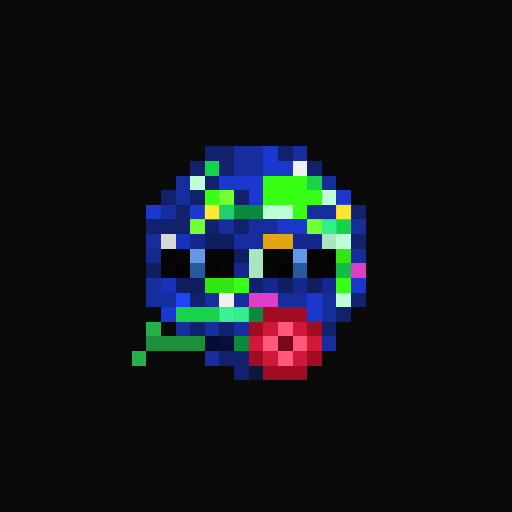
t = 0.00 s
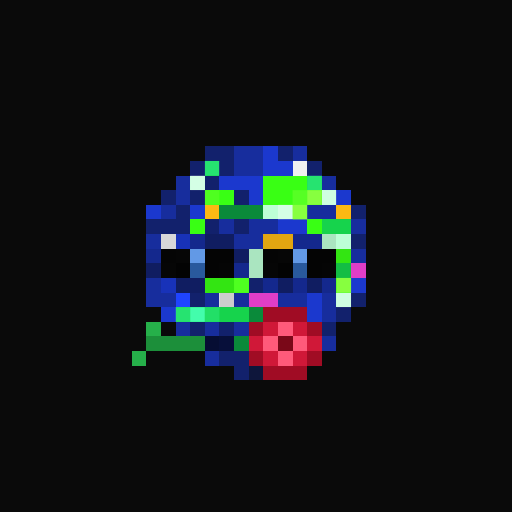
t = 1.06 s
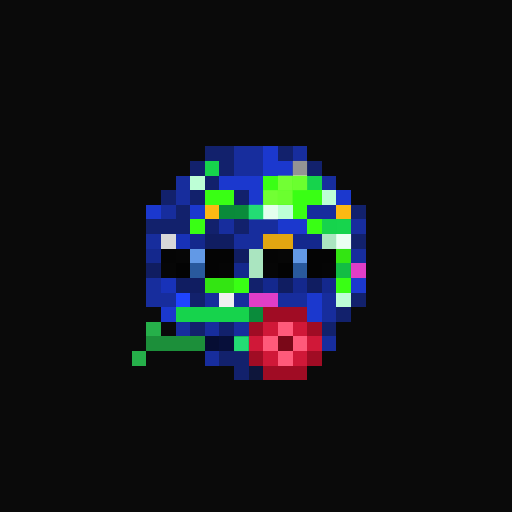
t = 2.13 s
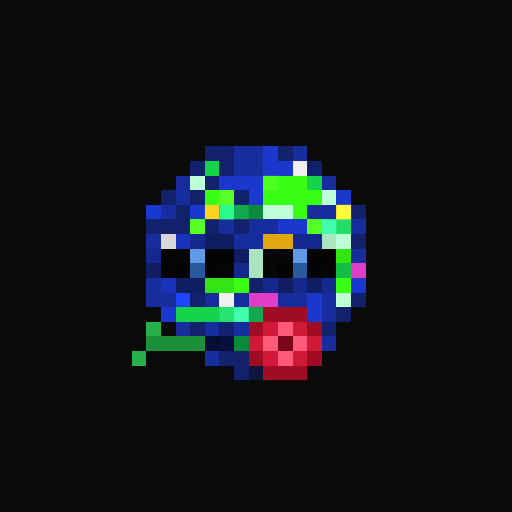
t = 3.19 s
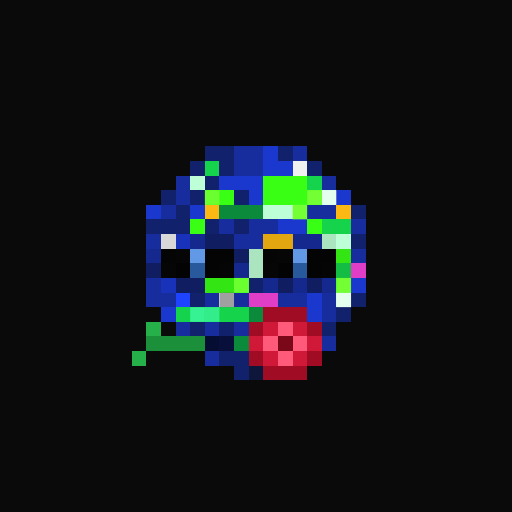
t = 4.25 s
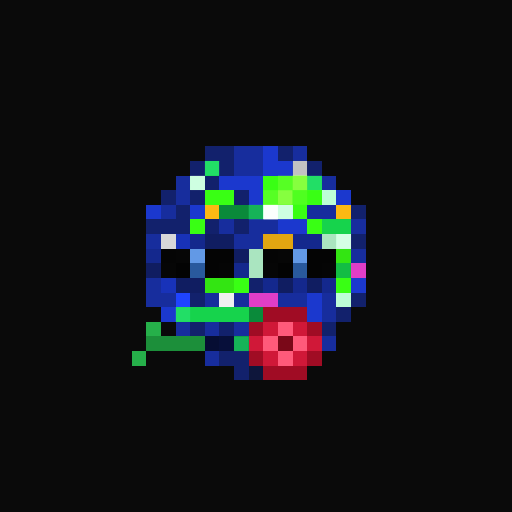
t = 5.32 s

The animated SVG that drew these frames (rendered in a browser with its animation timeline set to each time). Animation: 1 CSS @keyframes rule; one cycle of 6.38 s, repeats indefinitely.

<svg viewBox="0 0 35 35" shape-rendering="crispEdges" xmlns="http://www.w3.org/2000/svg"><style>@keyframes pop{0%,100%{opacity:0}18%{opacity:1}36%{opacity:0}}.a00{animation:pop 3.4s linear 0.00s infinite}.a01{animation:pop 3.4s linear -0.43s infinite}.a02{animation:pop 3.4s linear -0.85s infinite}.a03{animation:pop 3.4s linear -1.28s infinite}.a04{animation:pop 3.4s linear -1.70s infinite}.a05{animation:pop 3.4s linear -2.13s infinite}.a06{animation:pop 3.4s linear -2.55s infinite}.a07{animation:pop 3.4s linear -2.98s infinite}</style><rect width="35" height="35" fill="#0a0a0a"/><path fill="#12216c" d="M14 10h2v1H14zM19 10h1v1H19zM13 11h1v1H13zM15 11h1v1H15zM21 11h1v1H21zM14 12h1v1H14zM11 13h1v1H11zM13 13h1v1H13zM16 13h1v1H16zM12 14h1v1H12zM24 14h1v1H24zM10 15h3v1H10zM14 15h1v1H14zM16 15h1v1H16zM24 16h1v1H24zM17 19h1v1H17zM13 20h1v1H13zM24 20h1v1H24zM23 21h1v1H23zM13 22h1v1H13zM15 22h1v1H15zM22 22h1v1H22zM15 24h2v1H15zM16 25h1v1H16z"/><path fill="#172d9d" d="M16 10h2v1H16zM20 10h1v1H20zM16 11h2v1H16zM12 12h1v1H12zM22 12h1v1H22zM12 13h1v1H12zM11 14h1v1H11zM21 14h2v1H21zM15 15h1v1H15zM17 15h2v1H17zM24 15h1v1H24zM10 16h1v1H10zM16 16h2v1H16zM24 17h1v1H24zM10 19h1v1H10zM10 20h2v1H10zM14 20h1v1H14zM16 20h1v1H16zM19 20h2v1H19zM22 20h1v1H22zM22 21h1v1H22zM12 22h1v1H12zM14 22h1v1H14zM16 22h1v1H16zM22 23h1v1H22zM14 24h1v1H14z"/><path fill="#1b38ce" d="M18 10h1v1H18zM18 11h2v1H18zM15 12h3v1H15zM17 13h1v1H17zM23 13h1v1H23zM10 14h1v1H10zM13 14h1v1H13zM19 15h2v1H19zM24 19h1v1H24zM21 20h1v1H21zM11 21h1v1H11zM21 21h1v1H21z"/><path fill="#16d34c" d="M14 11h1v1H14zM21 12h1v1H21zM22 15h2v1H22zM12 21h5v1H12z"/><path fill="#f0f0f0" d="M20 11h1v1H20zM15 20h1v1H15z"/><path fill="#bdffd6" d="M13 12h1v1H13zM22 13h1v1H22zM18 14h2v1H18zM23 16h1v1H23zM23 20h1v1H23z"/><path fill="#39ff14" d="M18 12h3v1H18zM14 13h2v1H14zM18 13h4v1H18zM20 14h1v1H20zM13 15h1v1H13zM21 15h1v1H21zM16 19h1v1H16zM23 19h1v1H23z"/><path fill="#fcb913" d="M14 14h1v1H14zM23 14h1v1H23z"/><path fill="#0a8a3a" d="M15 14h3v1H15zM17 21h1v1H17zM16 23h1v1H16z"/><path fill="#d8d8d8" d="M11 16h1v1H11z"/><path fill="#1832b9" d="M12 16h1v1H12zM11 19h1v1H11z"/><path fill="#14288d" d="M13 16h1v1H13zM20 16h2v1H20zM10 17h1v1H10zM16 18h1v1H16zM18 19h1v1H18zM20 19h1v1H20zM22 19h1v1H22z"/><path fill="#101d61" d="M14 16h2v1H14zM16 17h1v1H16zM10 18h1v1H10zM12 19h2v1H12zM19 19h1v1H19zM21 19h1v1H21z"/><path fill="#e2a611" d="M18 16h2v1H18z"/><path fill="#aae5c0" d="M22 16h1v1H22zM17 17h1v1H17zM17 18h1v1H17z"/><path fill="#050505" d="M11 17h1v1H11zM18 17h1v1H18zM15 18h1v1H15zM22 18h1v1H22z"/><path fill="#060606" d="M12 17h1v1H12zM19 17h1v1H19zM11 18h1v1H11zM18 18h1v1H18z"/><path fill="#6299e6" d="M13 17h1v1H13zM20 17h1v1H20z"/><path fill="#040404" d="M14 17h2v1H14zM21 17h2v1H21zM14 18h1v1H14zM21 18h1v1H21z"/><path fill="#33e512" d="M23 17h1v1H23zM14 19h2v1H14z"/><path fill="#030303" d="M12 18h1v1H12zM19 18h1v1H19z"/><path fill="#29599d" d="M13 18h1v1H13zM20 18h1v1H20z"/><path fill="#13bd44" d="M23 18h1v1H23z"/><path fill="#e03ec7" d="M24 18h1v1H24zM17 20h2v1H17z"/><path fill="#1f44ff" d="M12 20h1v1H12z"/><path fill="#a00c24" d="M18 21h3v1H18zM17 22h1v1H17zM21 22h1v1H21zM17 24h1v1H17zM21 24h1v1H21zM18 25h3v1H18z"/><path fill="#26b04a" d="M10 22h1v1H10zM9 24h1v1H9z"/><path fill="#d01838" d="M18 22h1v1H18zM20 22h1v1H20zM17 23h1v1H17zM21 23h1v1H21zM18 24h1v1H18zM20 24h1v1H20z"/><path fill="#ff5a7a" d="M19 22h1v1H19zM18 23h1v1H18zM20 23h1v1H20zM19 24h1v1H19z"/><path fill="#1c8f3a" d="M10 23h4v1H10z"/><path fill="#060d33" d="M14 23h1v1H14z"/><path fill="#070f3a" d="M15 23h1v1H15z"/><path fill="#7a0818" d="M19 23h1v1H19z"/><path fill="#0e163b" d="M17 25h1v1H17z"/><g fill="#46ffb2"><rect x="14" y="11" width="1" height="1" class="a06"/><rect x="21" y="12" width="1" height="1" class="a06"/><rect x="22" y="15" width="1" height="1" class="a02"/><rect x="23" y="15" width="1" height="1" class="a03"/><rect x="12" y="21" width="1" height="1" class="a06"/><rect x="13" y="21" width="1" height="1" class="a07"/><rect x="14" y="21" width="1" height="1" class="a00"/><rect x="15" y="21" width="1" height="1" class="a01"/><rect x="16" y="21" width="1" height="1" class="a02"/></g><g fill="#6d6d6d"><rect x="20" y="11" width="1" height="1" class="a04"/><rect x="15" y="20" width="1" height="1" class="a00"/></g><g fill="#ffffff"><rect x="13" y="12" width="1" height="1" class="a06"/><rect x="22" y="13" width="1" height="1" class="a00"/><rect x="18" y="14" width="1" height="1" class="a05"/><rect x="19" y="14" width="1" height="1" class="a06"/><rect x="23" y="16" width="1" height="1" class="a04"/><rect x="23" y="20" width="1" height="1" class="a00"/></g><g fill="#8cff42"><rect x="18" y="12" width="1" height="1" class="a03"/><rect x="19" y="12" width="1" height="1" class="a04"/><rect x="20" y="12" width="1" height="1" class="a05"/><rect x="14" y="13" width="1" height="1" class="a00"/><rect x="15" y="13" width="1" height="1" class="a01"/><rect x="18" y="13" width="1" height="1" class="a04"/><rect x="19" y="13" width="1" height="1" class="a05"/><rect x="20" y="13" width="1" height="1" class="a06"/><rect x="21" y="13" width="1" height="1" class="a07"/><rect x="20" y="14" width="1" height="1" class="a07"/><rect x="13" y="15" width="1" height="1" class="a01"/><rect x="21" y="15" width="1" height="1" class="a01"/><rect x="16" y="19" width="1" height="1" class="a00"/><rect x="23" y="19" width="1" height="1" class="a07"/></g><g fill="#ffff40"><rect x="14" y="14" width="1" height="1" class="a01"/><rect x="23" y="14" width="1" height="1" class="a02"/></g><g fill="#2eff8e"><rect x="15" y="14" width="1" height="1" class="a02"/><rect x="16" y="14" width="1" height="1" class="a03"/><rect x="17" y="14" width="1" height="1" class="a04"/><rect x="17" y="21" width="1" height="1" class="a03"/><rect x="16" y="23" width="1" height="1" class="a04"/></g></svg>
